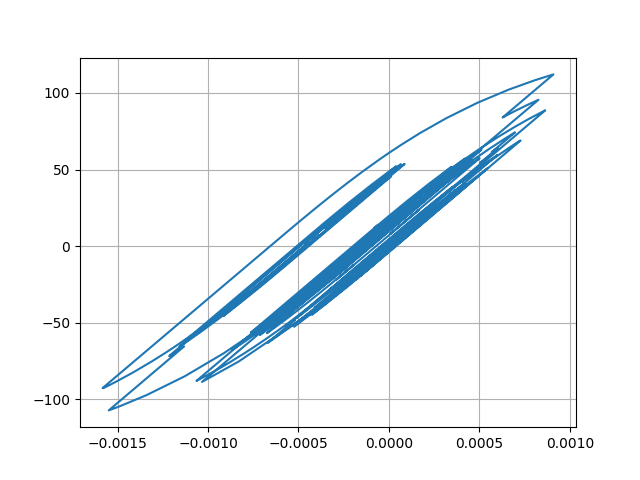

The file beside this chart, header and first rows:
Desplacment, Force
0.0, 0.0
7.399136367924169e-06, 0.7399
2.2907444866173118e-05, 2.291
3.474880530149973e-05, 3.474
3.588243642016552e-05, 3.587
2.664478719738809e-05, 2.664
1.3270482311644372e-05, 1.326
3.6472204076153944e-06, 0.3639
1.8509935530538348e-06, 0.1843
6.811763879616821e-06, 0.6804
1.401170903262197e-05, 1.4
1.8296557406004755e-05, 1.829
1.6836764856526817e-05, 1.683
1.11978264365609e-05, 1.119
6.983363173949752e-06, 0.6974
8.812512299746036e-06, 0.8804
1.6917812768388295e-05, 1.691
2.743478059815319e-05, 2.742
3.5257607505653996e-05, 3.524
3.6606033914549434e-05, 3.659
2.9658439932068666e-05, 2.964
1.7066926504678678e-05, 1.705
4.263124166487841e-06, 0.4246
-4.058701570303039e-06, -0.4076
-7.316381754213864e-06, -0.7334
-7.622822034391483e-06, -0.764
-5.948182061120544e-06, -0.5965
-3.2543633679420585e-06, -0.3271
4.2976153746350185e-07, 0.04127
4.45530617118228e-06, 0.4438
6.575646351286279e-06, 0.6558
5.416528153013365e-06, 0.5399
2.2109278225428573e-06, 0.2194
-1.4047036488398458e-06, -0.1422
-5.675705087742842e-06, -0.5693
-1.1742473434069053e-05, -1.176
-2.203303544762488e-05, -2.205
-3.6435070124780405e-05, -3.644
-5.139691276823151e-05, -5.139
-6.222346666311865e-05, -6.22
-6.481908361278619e-05, -6.479
-5.953718617431316e-05, -5.951
-5.0713663707866004e-05, -5.068
-4.3077130678138654e-05, -4.305
-3.537282656913273e-05, -3.534
-2.563620322835879e-05, -2.561
-1.4056303621470043e-05, -1.403
-4.400553629886373e-06, -0.4371
-6.624234422247236e-06, -0.6595
-2.4928665368614137e-05, -2.49
-5.397308469711447e-05, -5.392
-8.18305239793962e-05, -8.171
-9.614143966871589e-05, -9.596
-9.325163152078321e-05, -9.307
-8.181806421324476e-05, -8.164
-7.410257026284162e-05, -7.392
-7.650088861682684e-05, -7.631
-8.754122476242259e-05, -8.732
-9.993563939851322e-05, -9.966
-0.0001047, -10.44
... 2,941 more rows
